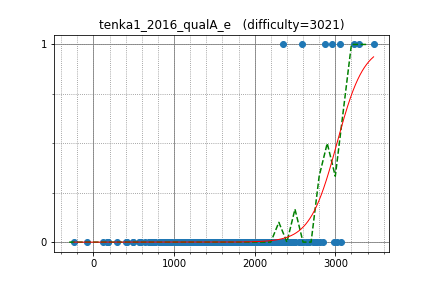

Values plotted in this chart, from the file beside it:
DEGwer, 3295.413209, 1
uwi, 2962, 1
kcm1700, 2354, 1
tozangezan, 3232, 1
sugim48, 3053, 1
yosupo, 3475, 1
japlj, 2776, 0
semiexp, 3023, 0
mamekin, 2352, 0
tokoharu, 2876, 1
sigma425, 2581, 1
hamadu, 2445, 0
Huziwara, 2635, 0
logicmachine, 2311, 0
a2stnk, 2062, 0
piroz95, 2252, 0
drafear, 2544, 0
kyuridenamida, 2052, 0
kusano, 2255, 0
yutaka1999, 2672, 0
dohatsutsu, 2253, 0
kmjp, 2425, 0
nuip, 2659, 0
btk15049, 2324, 0
yokozuna57, 2850, 0
startcpp, 1591, 0
IH19980412, 2564, 0
zerokugi, 2753, 0
satashun, 3065, 0
ichyo, 2497, 0
okaduki, 2221, 0
maroonrk, 2386, 0
Hec, 2599, 0
tanzaku, 2165, 0
Darsein, 2392, 0
rickytheta, 2342, 0
rantd, 2221, 0
n2_, 2506, 0
satos, 2723, 0
yukim, 2008, 0
tanakh, 2086, 0
kimiyuki, 2060, 0
Lepton, 2352, 0
latte0119, 2431, 0
camypaper, 2314, 0
pkMZ75105, 1843, 0
gotto, 1871, 0
selpo, 2051, 0
j_gui0121, 1936, 0
yupotown, 1742, 0
pekempey, 2583, 0
riantkb, 2111, 0
torus711, 2095, 0
shiratty8, 2000, 0
bigINnnner, 2007, 0
phyllo, 1824, 0
spica314, 2222, 0
ei13333, 1986, 0
a3636tako, 1963, 0
commy, 1652, 0
femto16, 1787, 0
... 274 more rows
